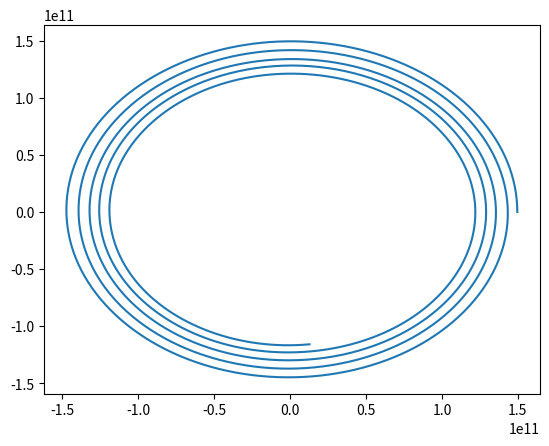
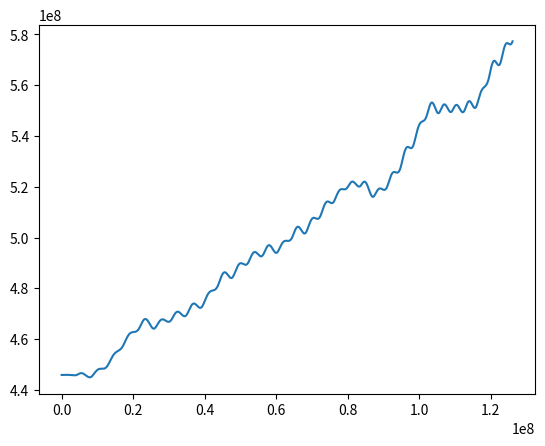

Source code (Python) for these figures, in order:
import numpy as np
import matplotlib.pyplot as plt
from scipy.integrate import solve_ivp


def newtonian_gravity(t, y, constants):
    x, vx, y, vy = y
    G, M = constants
    prefactor = G*M
    r = (x**2 + y**2)**0.5
    
    xdot = vx
    xddot = -prefactor*x/r**3
    ydot = vy
    yddot = -prefactor*y/r**3
    return [xdot, xddot, ydot, yddot]

M_sun = 2e30
G = 6.67e-11
AU = 1.4959e11


vy_init = np.sqrt(G*M_sun/AU)
ic = [AU, 0, 0, vy_init]

num_orbits = 4
t0 = 0
tf = 24*365*60*60 * num_orbits

sol = solve_ivp(newtonian_gravity, [t0, tf], ic, args=([G, M_sun],), dense_output=True)
tvals = np.linspace(0, tf, 2048)
soln = sol.sol(tvals)
x = soln[0]
vx = soln[1]
y = soln[2]
vy = soln[3]

plt.figure()
plt.plot(x, y)

KE = 0.5*(vx*vx+vy*vy)
plt.figure()
plt.plot(tvals, KE)

'''
Issues:
    Energy is not conserved. Check differential equations/rewrite
'''